Run: headless pygame with SDL's dummy video driver; simulated clock (each Clock.tick advances the game by its frame time, no real sleeping); random seed 0; keys injected as events and as key.get_pressed() state; no mouse input.
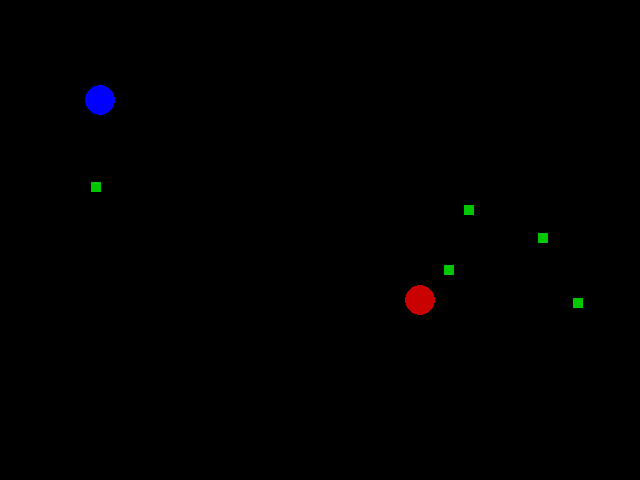
Frame 1 of 4 · flips 1–60 · no input
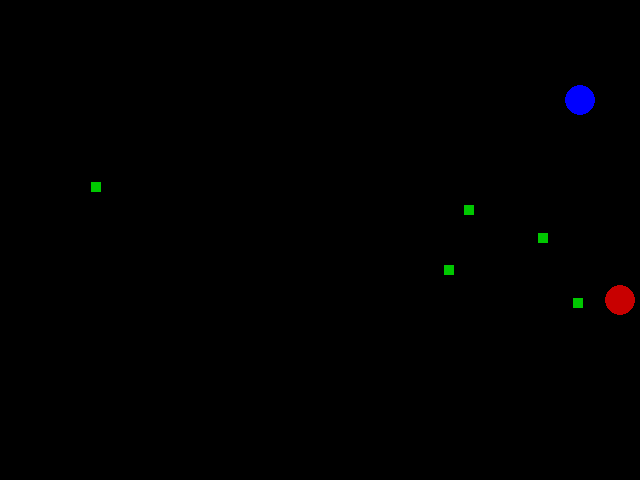
Frame 2 of 4 · flips 61–180 · tapped SPACE, RETURN · held RIGHT (→), D
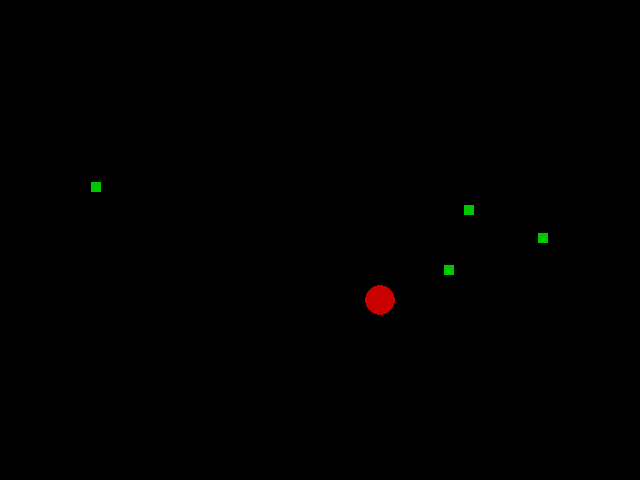
Frame 3 of 4 · flips 181–300 · held DOWN (↓), S
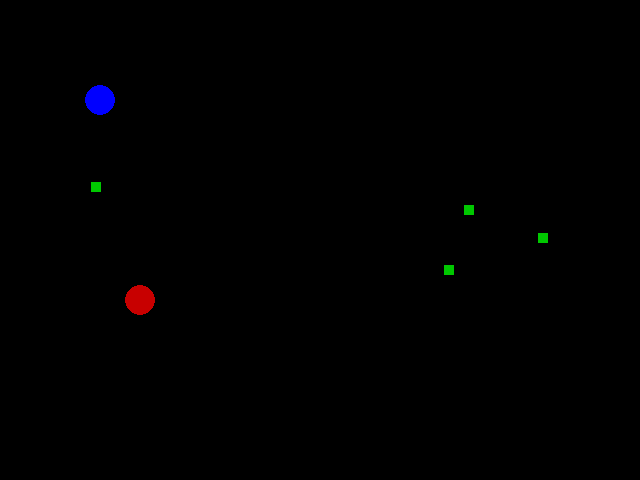
Frame 4 of 4 · flips 301–420 · held LEFT (←), A, UP (↑), W

The pygame program that drew these frames:

import pygame
import random

# Inicializar Pygame
pygame.init()

# Pantalla
WIDTH, HEIGHT = 640, 480
win = pygame.display.set_mode((WIDTH, HEIGHT))
pygame.display.set_caption("Bad Circles - Nivel 1")

# Colores
WHITE = (255, 255, 255)
RED = (200, 0, 0)
GREEN = (0, 200, 0)
BLUE = (0, 0, 255)
BLACK = (0, 0, 0)

# Jugador
player_radius = 15
player_x, player_y = 100, 100
player_speed = 4

# Frutas
fruit_size = 10
fruits = [(random.randint(50, WIDTH-50), random.randint(50, HEIGHT-50)) for _ in range(5)]

# Enemigo
enemy_x, enemy_y = 300, 300
enemy_radius = 15
enemy_speed = 2
enemy_dir = 1

# Reloj
clock = pygame.time.Clock()

# Funciones
def draw_game():
    win.fill(BLACK)
    # Dibujar frutas
    for fx, fy in fruits:
        pygame.draw.rect(win, GREEN, (fx, fy, fruit_size, fruit_size))
    # Dibujar jugador
    pygame.draw.circle(win, BLUE, (player_x, player_y), player_radius)
    # Dibujar enemigo
    pygame.draw.circle(win, RED, (enemy_x, enemy_y), enemy_radius)
    pygame.display.update()

# Loop principal
run = True
while run:
    clock.tick(60)
    keys = pygame.key.get_pressed()

    for event in pygame.event.get():
        if event.type == pygame.QUIT:
            run = False

    # Movimiento jugador
    if keys[pygame.K_LEFT]:
        player_x -= player_speed
    if keys[pygame.K_RIGHT]:
        player_x += player_speed
    if keys[pygame.K_UP]:
        player_y -= player_speed
    if keys[pygame.K_DOWN]:
        player_y += player_speed

    # Movimiento enemigo (va de lado a lado)
    enemy_x += enemy_dir * enemy_speed
    if enemy_x <= 0 or enemy_x >= WIDTH:
        enemy_dir *= -1

    # Colisión jugador con frutas
    fruits = [f for f in fruits if not (abs(player_x - f[0]) < 15 and abs(player_y - f[1]) < 15)]

    # Colisión jugador con enemigo
    if abs(player_x - enemy_x) < player_radius + enemy_radius and abs(player_y - enemy_y) < player_radius + enemy_radius:
        print("¡Perdiste!")
        run = False

    # Nivel completo
    if not fruits:
        print("¡Nivel completado!")
        run = False

    draw_game()

pygame.quit()
